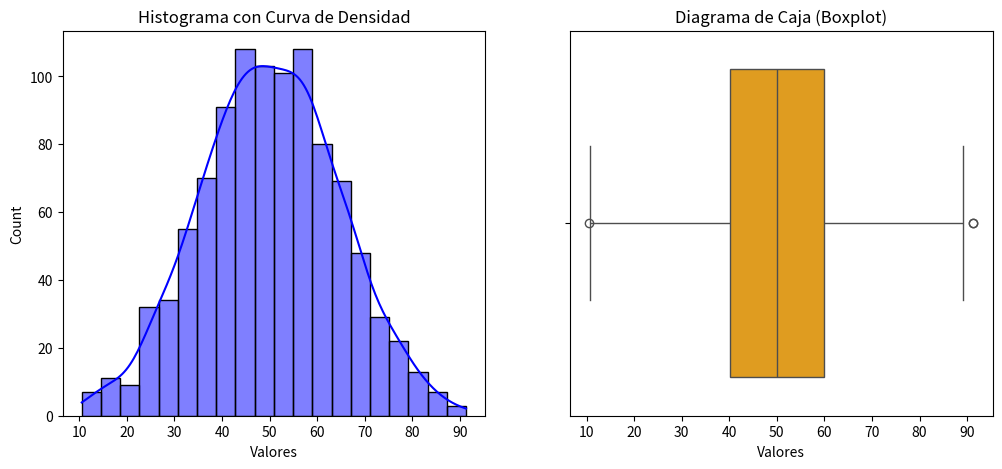

Python code for this plot:
#Problema 29 
#Generar y analizar datos estadısticos

import numpy as np
import pandas as pd
import seaborn as sns
import matplotlib.pyplot as plt
from scipy import stats


data = np.random.normal(loc=50, scale=15, size=1000)  # Media=50, Desviación=15, 1000 datos


df = pd.DataFrame(data, columns=['Valores'])


media = np.mean(data)
mediana = np.median(data)
moda = stats.mode(data, keepdims=True)[0][0]  # Se obtiene la moda
desviacion = np.std(data)
varianza = np.var(data)
percentil_25 = np.percentile(data, 25)
percentil_75 = np.percentile(data, 75)


print(f"Media: {media:.2f}")
print(f"Mediana: {mediana:.2f}")
print(f"Moda: {moda:.2f}")
print(f"Desviación estándar: {desviacion:.2f}")
print(f"Varianza: {varianza:.2f}")
print(f"Percentil 25: {percentil_25:.2f}")
print(f"Percentil 75: {percentil_75:.2f}")


fig, axes = plt.subplots(1, 2, figsize=(12, 5))


sns.histplot(df['Valores'], bins=20, kde=True, color='blue', ax=axes[0])
axes[0].set_title("Histograma con Curva de Densidad")


sns.boxplot(x=df['Valores'], color='orange', ax=axes[1])
axes[1].set_title("Diagrama de Caja (Boxplot)")

plt.show()

